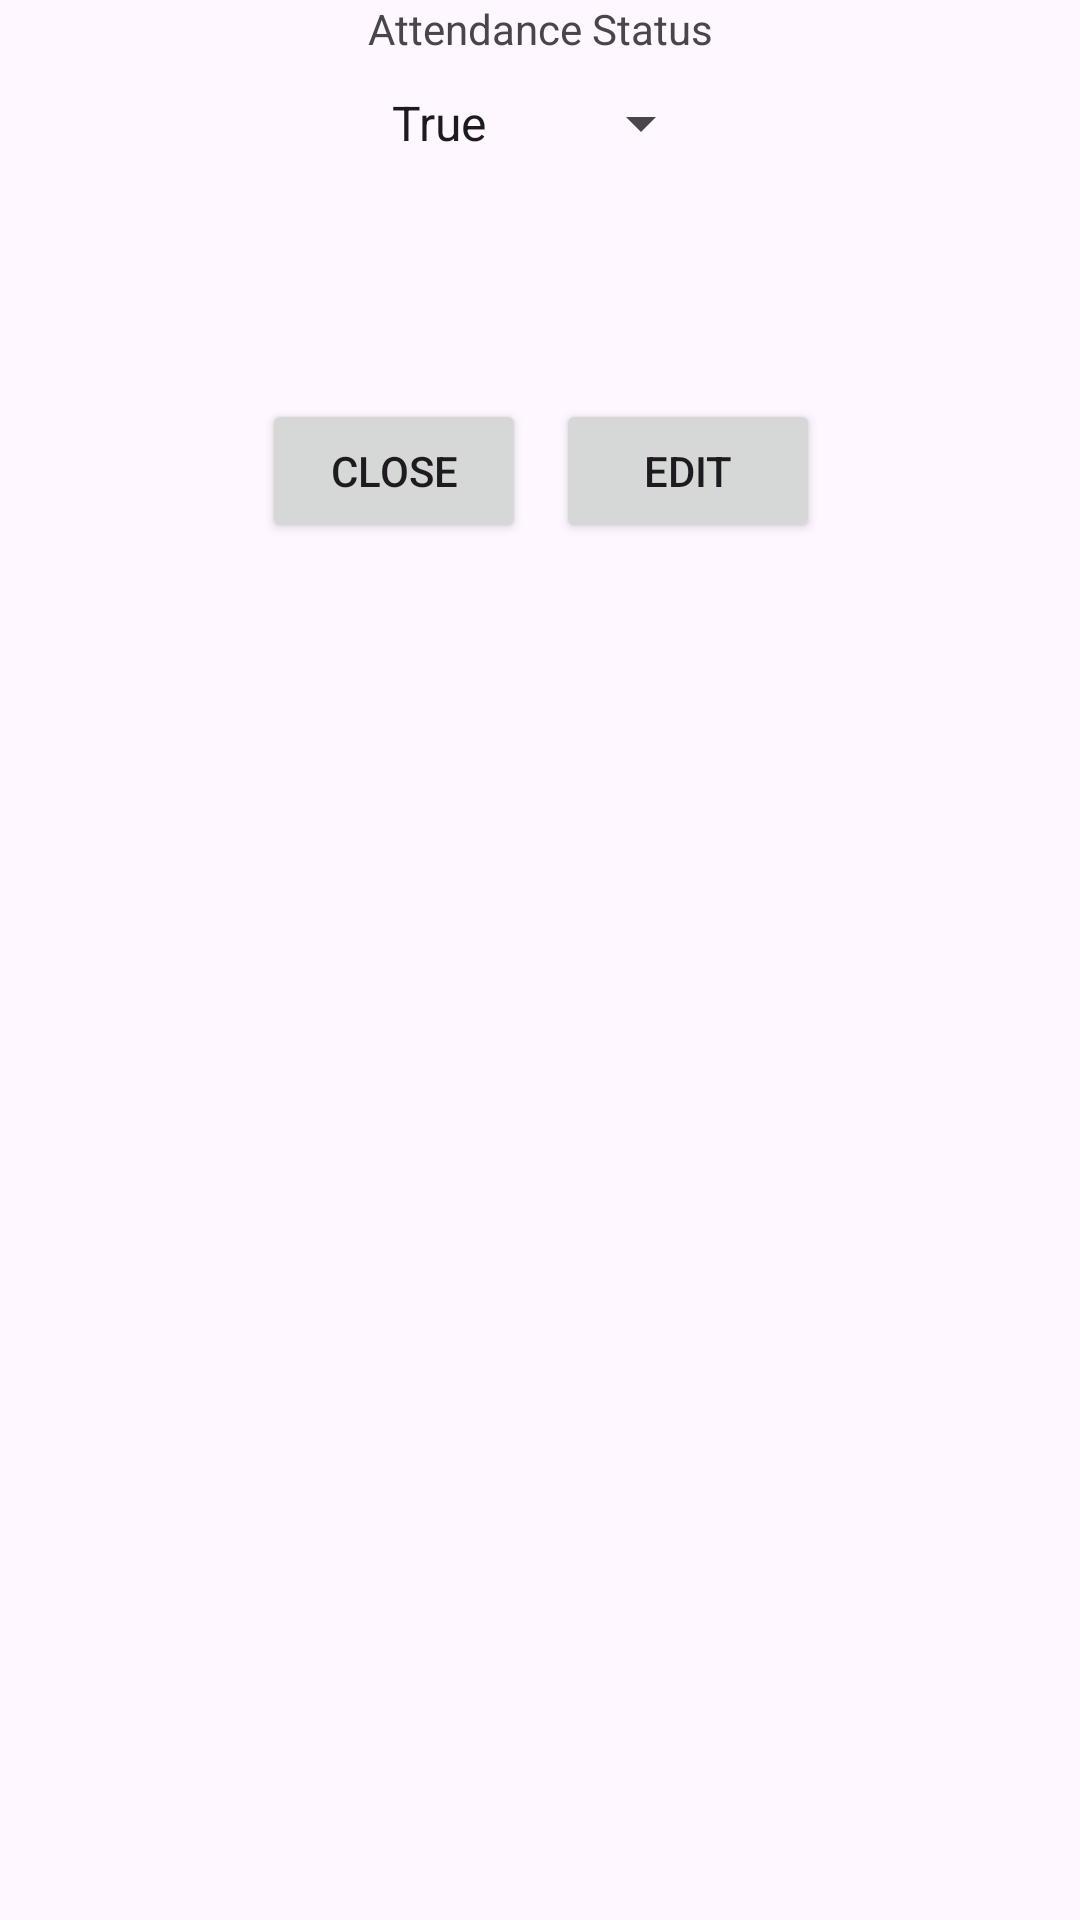

Reconstruct the res/layout file that produces this screen, plus the resources it refers to.
<!-- AndroidManifest.xml: application theme Theme.CampusTrackerCloud -->
<!-- res/layout/updateattendancedialog.xml -->
<?xml version="1.0" encoding="utf-8"?>
<androidx.constraintlayout.widget.ConstraintLayout xmlns:android="http://schemas.android.com/apk/res/android"
    xmlns:app="http://schemas.android.com/apk/res-auto"
    xmlns:tools="http://schemas.android.com/tools"
    android:layout_width="match_parent"
    android:layout_height="match_parent">

    <TextView
        android:id="@+id/attendance_status"
        android:layout_width="wrap_content"
        android:layout_height="wrap_content"
        android:text="Attendance Status"
        app:layout_constraintEnd_toEndOf="parent"
        app:layout_constraintStart_toStartOf="parent"
        app:layout_constraintTop_toTopOf="parent" />

    <Spinner
        android:id="@+id/attendance_spinner"
        android:layout_width="0dp"
        android:layout_height="wrap_content"
        android:layout_marginTop="10dp"
        android:entries="@array/attendance_array"
        app:layout_constraintEnd_toEndOf="@+id/attendance_status"
        app:layout_constraintStart_toStartOf="@+id/attendance_status"
        app:layout_constraintTop_toBottomOf="@+id/attendance_status" />


    <LinearLayout
        android:layout_width="wrap_content"
        android:layout_height="wrap_content"
        android:layout_marginTop="80dp"
        android:orientation="horizontal"
        app:layout_constraintEnd_toEndOf="@+id/attendance_spinner"
        app:layout_constraintStart_toStartOf="@+id/attendance_spinner"
        app:layout_constraintTop_toBottomOf="@+id/attendance_spinner">

        <Button
            android:id="@+id/close_button"
            android:layout_width="wrap_content"
            android:layout_height="wrap_content"
            android:text="Close"
            android:layout_marginRight="10dp"
            tools:layout_editor_absoluteX="0dp"
            tools:layout_editor_absoluteY="104dp" />

        <Button
            android:id="@+id/edit_button"
            android:layout_width="wrap_content"
            android:layout_height="wrap_content"
            android:text="Edit"
            app:layout_constraintEnd_toEndOf="@+id/attendance_spinner"
            tools:layout_editor_absoluteY="104dp" />
    </LinearLayout>

</androidx.constraintlayout.widget.ConstraintLayout>
<!-- resources referenced by this layout -->
<resources>
  <string-array name="attendance_array">
          <item>True</item>
          <item>False</item>
      </string-array>
  <style name="Theme.CampusTrackerCloud" parent="Base.Theme.CampusTrackerCloud" />
  <style name="Base.Theme.CampusTrackerCloud" parent="Theme.Material3.DayNight.NoActionBar">
          
          
      </style>
</resources>
